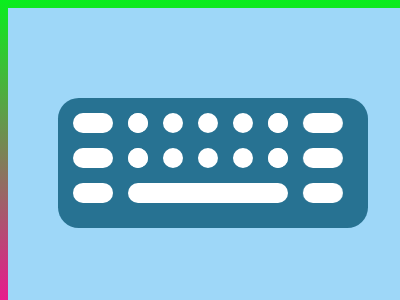

Give the HTML and CSS whose rendering is this image.

<!DOCTYPE html>
<html>

<head>
	<meta charset='utf-8'>
	<meta http-equiv='X-UA-Compatible' content='IE=edge'>
	<title>CSS Battle Daily Targets Solution - 24th Jan, 2024</title>
	<style>
		body {
			display: grid;
			place-items: center;
			min-height: 97vh;
			background: linear-gradient(rgb(10, 238, 29), rgb(243, 16, 148));
		}

		.container {
			height: 300px;
			width: 400px;
			background: #9ED7F8;
			color: #fff;
			position: relative;
		}

		.parent,
		a,
		b,
		c {
			border-radius: 22q;
			position: absolute;
		}

		.parent {
			background: #277292;
			height: 100px;
			width: 280px;
			margin: 90px 50px;
			padding: 15px;
		}

		a,
		b,
		c {
			background: #fff;
			width: 120px;
			height: 15px
		}

		a {
			background: #277292;
			border: 22q dotted;
			margin: 0 55px;
			border-radius: 0
		}

		b,
		c {
			height: 20px
		}

		b {
			width: 160px;
			margin: 70px 55px
		}

		c {
			width: 40px;
			box-shadow: 0 37q, 0 74q;
			-webkit-box-reflect: right 201q
		}
	</style>
</head>

<body>
	<div class="container">
		<div class="parent">
			<a></a><b></b>
			<c></c>
		</div>
	</div>
</body>

</html>
